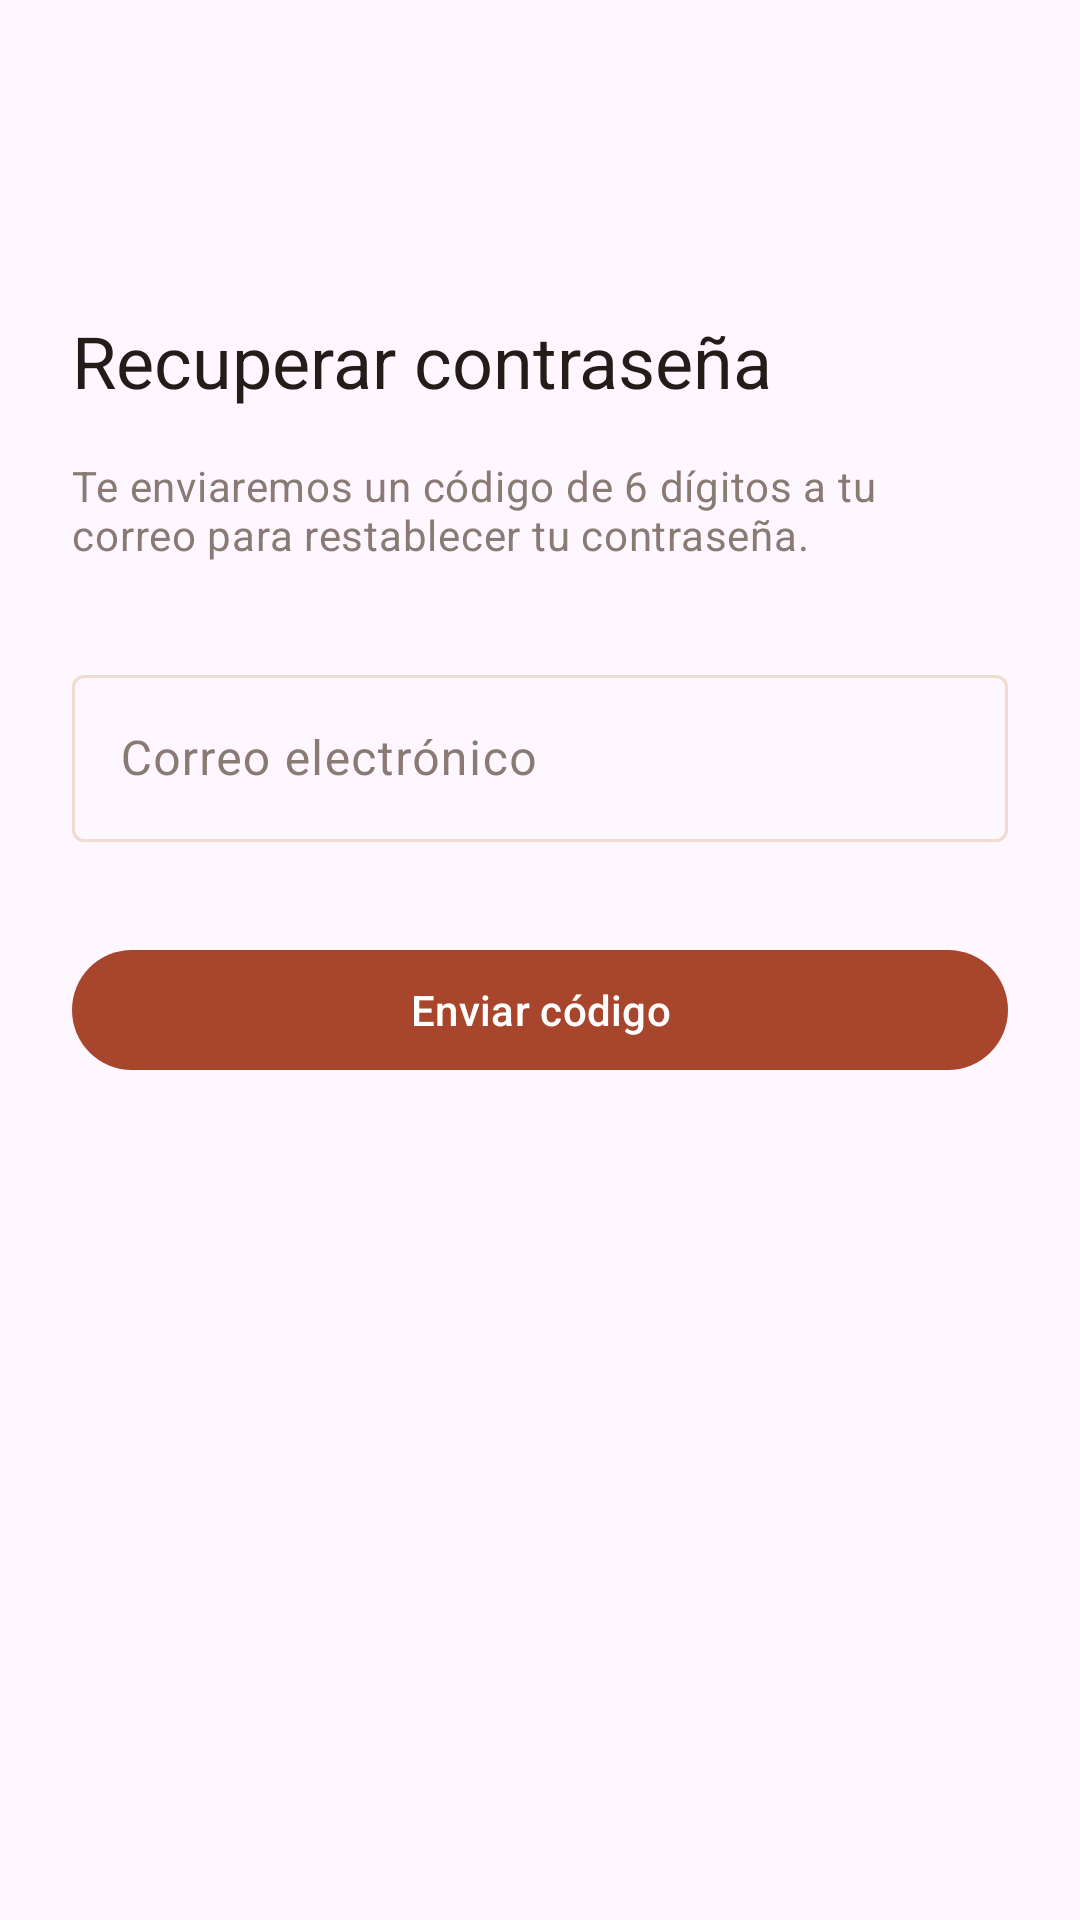

Layout XML and referenced resources for this Android screen:
<!-- AndroidManifest.xml: application theme Theme.ProyectoFinalRestaurante -->
<!-- res/layout/activity_solicitar_codigo.xml -->
<?xml version="1.0" encoding="utf-8"?>
<androidx.core.widget.NestedScrollView xmlns:android="http://schemas.android.com/apk/res/android"
    xmlns:app="http://schemas.android.com/apk/res-auto"
    xmlns:tools="http://schemas.android.com/tools"
    android:id="@+id/solicitar_codigo_root"
    android:layout_width="match_parent"
    android:layout_height="match_parent"
    android:fillViewport="true"
    tools:context=".ui.recuperacion.SolicitarCodigoActivity">

    <LinearLayout
        android:layout_width="match_parent"
        android:layout_height="wrap_content"
        android:orientation="vertical"
        android:padding="@dimen/espaciado_pantalla">

        <ImageButton
            android:id="@+id/btn_volver_solicitar_codigo"
            android:layout_width="wrap_content"
            android:layout_height="wrap_content"
            android:background="?attr/selectableItemBackgroundBorderless"
            android:contentDescription="@string/recuperacion_volver"
            android:minWidth="@dimen/altura_minima_tactil"
            android:minHeight="@dimen/altura_minima_tactil"
            app:srcCompat="@drawable/ic_arrow_back" />

        <TextView
            android:layout_width="match_parent"
            android:layout_height="wrap_content"
            android:layout_marginTop="@dimen/espaciado_seccion"
            android:text="@string/recuperacion_titulo"
            android:textAppearance="?attr/textAppearanceHeadlineSmall"
            android:textColor="?attr/colorOnSurface" />

        <TextView
            android:layout_width="match_parent"
            android:layout_height="wrap_content"
            android:layout_marginTop="@dimen/espaciado_campo"
            android:text="@string/recuperacion_descripcion"
            android:textAppearance="?attr/textAppearanceBodyMedium"
            android:textColor="?attr/colorOnSurfaceVariant" />

        <com.google.android.material.textfield.TextInputLayout
            android:id="@+id/til_correo_solicitar"
            style="@style/Widget.Material3.TextInputLayout.OutlinedBox"
            android:layout_width="match_parent"
            android:layout_height="wrap_content"
            android:layout_marginTop="@dimen/espaciado_seccion"
            android:hint="@string/recuperacion_hint_correo">

            <com.google.android.material.textfield.TextInputEditText
                android:id="@+id/et_correo"
                android:layout_width="match_parent"
                android:layout_height="wrap_content"
                android:autofillHints="emailAddress"
                android:imeOptions="actionDone"
                android:inputType="textEmailAddress"
                android:maxLines="1" />
        </com.google.android.material.textfield.TextInputLayout>

        <TextView
            android:id="@+id/txt_error_solicitar_codigo"
            android:layout_width="match_parent"
            android:layout_height="wrap_content"
            android:layout_marginTop="@dimen/espaciado_campo"
            android:accessibilityLiveRegion="polite"
            android:textAppearance="?attr/textAppearanceBodyMedium"
            android:textColor="?attr/colorError"
            android:visibility="gone"
            tools:text="Sin conexión al servidor. Intentá de nuevo."
            tools:visibility="visible" />

        <com.google.android.material.button.MaterialButton
            android:id="@+id/btn_enviar_codigo"
            android:layout_width="match_parent"
            android:layout_height="wrap_content"
            android:layout_marginTop="@dimen/espaciado_seccion"
            android:minHeight="@dimen/altura_minima_tactil"
            android:text="@string/recuperacion_enviar_codigo" />

        <ProgressBar
            android:id="@+id/progress_solicitar_codigo"
            android:layout_width="wrap_content"
            android:layout_height="wrap_content"
            android:layout_gravity="center_horizontal"
            android:layout_marginTop="@dimen/espaciado_campo"
            android:contentDescription="@string/recuperacion_cd_progreso"
            android:visibility="gone"
            tools:visibility="visible" />
    </LinearLayout>

</androidx.core.widget.NestedScrollView>
<!-- resources referenced by this layout -->
<resources>
  <dimen name="altura_minima_tactil">48dp</dimen>
  <dimen name="espaciado_campo">16dp</dimen>
  <dimen name="espaciado_pantalla">24dp</dimen>
  <dimen name="espaciado_seccion">32dp</dimen>
  <string name="recuperacion_cd_progreso">Enviando código</string>
  <string name="recuperacion_descripcion">Te enviaremos un código de 6 dígitos a tu correo para restablecer tu contraseña.</string>
  <string name="recuperacion_enviar_codigo">Enviar código</string>
  <string name="recuperacion_hint_correo">Correo electrónico</string>
  <string name="recuperacion_titulo">Recuperar contraseña</string>
  <string name="recuperacion_volver">Volver</string>
  <style name="Theme.ProyectoFinalRestaurante" parent="Base.Theme.ProyectoFinalRestaurante" />
  <style name="Base.Theme.ProyectoFinalRestaurante" parent="Theme.Material3.DayNight.NoActionBar">
          <item name="colorPrimary">@color/brand_primary</item>
          <item name="colorOnPrimary">@color/brand_on_primary</item>
          <item name="colorPrimaryContainer">@color/brand_primary_container</item>
          <item name="colorOnPrimaryContainer">@color/brand_on_primary_container</item>
          <item name="colorSecondary">@color/brand_secondary</item>
          <item name="colorOnSecondary">@color/brand_on_secondary</item>
          <item name="colorSurface">@color/brand_surface</item>
          <item name="colorOnSurface">@color/brand_on_surface</item>
          <item name="colorSurfaceVariant">@color/brand_surface_variant</item>
          <item name="colorOnSurfaceVariant">@color/brand_on_surface_variant</item>
          <item name="colorOutline">@color/brand_outline</item>
          <item name="colorError">@color/brand_error</item>
          <item name="colorOnError">@color/brand_on_error</item>
      </style>
  <color name="brand_primary">#a8452d</color>
  <color name="brand_on_primary">#FFFFFF</color>
  <color name="brand_primary_container">#f6dcce</color>
  <color name="brand_on_primary_container">#6b4a3a</color>
  <color name="brand_secondary">#8a5a45</color>
  <color name="brand_on_secondary">#FFFFFF</color>
  <color name="brand_surface">#f7ece7</color>
  <color name="brand_on_surface">#241c19</color>
  <color name="brand_surface_variant">#fbf3ee</color>
  <color name="brand_on_surface_variant">#8a7a74</color>
  <color name="brand_outline">#f0dccf</color>
  <color name="brand_error">#9a4a42</color>
  <color name="brand_on_error">#FFFFFF</color>
</resources>
